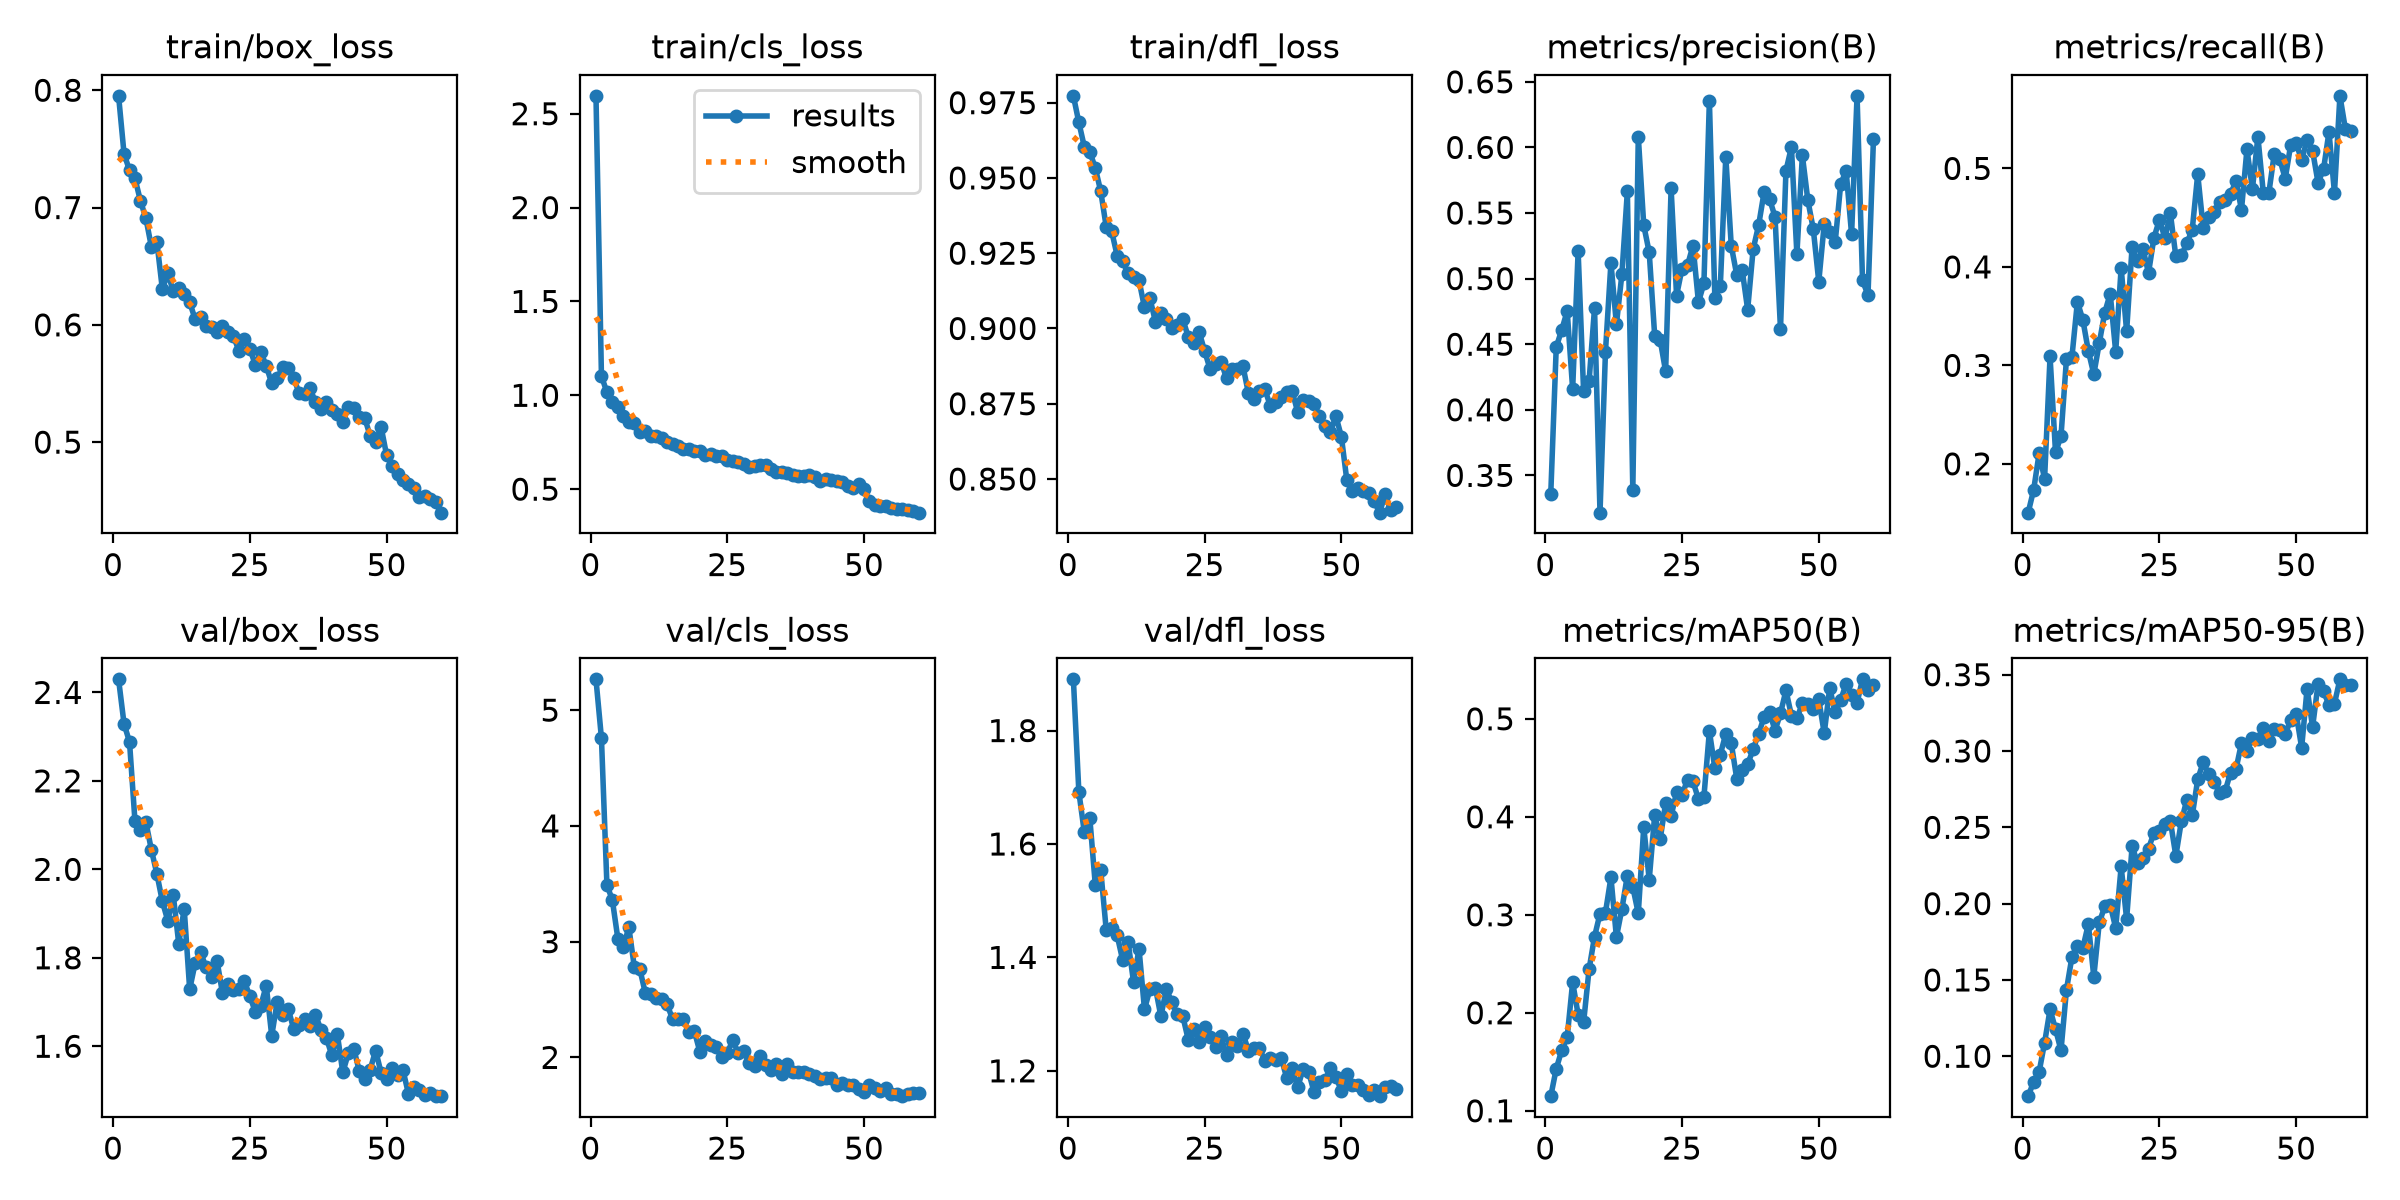

The data file committed next to this chart (first rows):
epoch, time, train/box_loss, train/cls_loss, train/dfl_loss, metrics/precision(B), metrics/recall(B), metrics/mAP50(B), metrics/mAP50-95(B), val/box_loss, val/cls_loss, val/dfl_loss, lr/pg0, lr/pg1, lr/pg2
1, 133.9, 0.7953, 2.595, 0.9773, 0.336, 0.1504, 0.1149, 0.07384, 2.43, 5.266, 1.89, 0.0001583, 0.0001583, 0.0001583
2, 256.9, 0.7458, 1.102, 0.9684, 0.4478, 0.1736, 0.1429, 0.08322, 2.329, 4.757, 1.692, 0.0003118, 0.0003118, 0.0003118
3, 377.7, 0.7318, 1.017, 0.9604, 0.4609, 0.2106, 0.1617, 0.08967, 2.288, 3.491, 1.62, 0.00046, 0.00046, 0.00046
4, 496, 0.7248, 0.9625, 0.9587, 0.4752, 0.1849, 0.1751, 0.1089, 2.108, 3.357, 1.646, 0.0004524, 0.0004524, 0.0004524
5, 615.5, 0.7057, 0.9379, 0.9534, 0.4158, 0.309, 0.2312, 0.1307, 2.089, 3.026, 1.528, 0.0004446, 0.0004446, 0.0004446
6, 734.3, 0.6907, 0.8881, 0.9456, 0.5207, 0.2117, 0.1982, 0.1178, 2.107, 2.95, 1.554, 0.0004367, 0.0004367, 0.0004367
7, 851.6, 0.6665, 0.8578, 0.9338, 0.4141, 0.228, 0.1902, 0.1038, 2.044, 3.126, 1.449, 0.0004289, 0.0004289, 0.0004289
8, 969.4, 0.6709, 0.8546, 0.9323, 0.4217, 0.3066, 0.2443, 0.1435, 1.99, 2.784, 1.451, 0.000421, 0.000421, 0.000421
9, 1087, 0.6305, 0.8029, 0.9242, 0.4776, 0.3086, 0.2777, 0.165, 1.928, 2.766, 1.439, 0.0004132, 0.0004132, 0.0004132
10, 1204, 0.6439, 0.8076, 0.9223, 0.3216, 0.3646, 0.3011, 0.1722, 1.884, 2.561, 1.396, 0.0004053, 0.0004053, 0.0004053
11, 1322, 0.6287, 0.7849, 0.9184, 0.4444, 0.3461, 0.3023, 0.171, 1.942, 2.544, 1.427, 0.0003975, 0.0003975, 0.0003975
12, 1439, 0.6313, 0.7834, 0.917, 0.5121, 0.3146, 0.3382, 0.1865, 1.832, 2.511, 1.357, 0.0003896, 0.0003896, 0.0003896
13, 1559, 0.6259, 0.77, 0.916, 0.4652, 0.2909, 0.2772, 0.1521, 1.911, 2.504, 1.415, 0.0003818, 0.0003818, 0.0003818
14, 1676, 0.6193, 0.7511, 0.907, 0.5032, 0.3227, 0.3059, 0.1877, 1.729, 2.458, 1.308, 0.0003739, 0.0003739, 0.0003739
15, 1800, 0.6048, 0.7388, 0.91, 0.5664, 0.3535, 0.34, 0.1981, 1.788, 2.332, 1.344, 0.000366, 0.000366, 0.000366
16, 1926, 0.6067, 0.731, 0.9022, 0.3389, 0.3728, 0.3282, 0.1993, 1.812, 2.336, 1.347, 0.0003582, 0.0003582, 0.0003582
17, 2057, 0.5993, 0.7162, 0.9052, 0.6083, 0.3137, 0.3014, 0.184, 1.778, 2.329, 1.296, 0.0003503, 0.0003503, 0.0003503
18, 2179, 0.5985, 0.7136, 0.9033, 0.5406, 0.3989, 0.3896, 0.2243, 1.756, 2.217, 1.344, 0.0003425, 0.0003425, 0.0003425
19, 2297, 0.5941, 0.7054, 0.9, 0.5199, 0.3345, 0.3358, 0.1898, 1.793, 2.224, 1.321, 0.0003346, 0.0003346, 0.0003346
20, 2419, 0.599, 0.7038, 0.9013, 0.4563, 0.4204, 0.4019, 0.2375, 1.719, 2.048, 1.3, 0.0003268, 0.0003268, 0.0003268
21, 2541, 0.5941, 0.6829, 0.9031, 0.4533, 0.4057, 0.3771, 0.2268, 1.74, 2.14, 1.297, 0.0003189, 0.0003189, 0.0003189
22, 2659, 0.5903, 0.685, 0.8972, 0.4292, 0.4182, 0.4141, 0.2299, 1.728, 2.105, 1.255, 0.0003111, 0.0003111, 0.0003111
23, 2788, 0.578, 0.6764, 0.8953, 0.5687, 0.3937, 0.4008, 0.236, 1.73, 2.087, 1.274, 0.0003032, 0.0003032, 0.0003032
24, 2908, 0.588, 0.6789, 0.8988, 0.4871, 0.4298, 0.4249, 0.2464, 1.747, 2.004, 1.251, 0.0002954, 0.0002954, 0.0002954
25, 3026, 0.5797, 0.6566, 0.8925, 0.5077, 0.4478, 0.4224, 0.2478, 1.713, 2.038, 1.277, 0.0002875, 0.0002875, 0.0002875
26, 3145, 0.5659, 0.6495, 0.8865, 0.5101, 0.4294, 0.4377, 0.2525, 1.678, 2.146, 1.259, 0.0002796, 0.0002796, 0.0002796
27, 3263, 0.5767, 0.6448, 0.8881, 0.5252, 0.4542, 0.4362, 0.254, 1.691, 2.038, 1.243, 0.0002718, 0.0002718, 0.0002718
28, 3381, 0.5651, 0.6335, 0.889, 0.482, 0.4106, 0.4181, 0.2313, 1.737, 2.059, 1.261, 0.0002639, 0.0002639, 0.0002639
29, 3499, 0.5501, 0.6189, 0.8834, 0.4964, 0.4116, 0.4204, 0.2539, 1.624, 1.949, 1.228, 0.0002561, 0.0002561, 0.0002561
30, 3617, 0.5543, 0.6232, 0.8864, 0.6357, 0.4239, 0.4874, 0.2679, 1.7, 1.93, 1.25, 0.0002482, 0.0002482, 0.0002482
31, 3735, 0.5639, 0.6279, 0.8864, 0.4853, 0.4378, 0.4495, 0.2578, 1.67, 2.009, 1.245, 0.0002404, 0.0002404, 0.0002404
32, 3853, 0.5633, 0.6268, 0.8875, 0.4945, 0.4942, 0.4634, 0.2814, 1.685, 1.935, 1.266, 0.0002325, 0.0002325, 0.0002325
33, 3972, 0.5548, 0.6084, 0.8785, 0.5928, 0.4395, 0.4849, 0.2927, 1.64, 1.892, 1.236, 0.0002247, 0.0002247, 0.0002247
34, 4090, 0.542, 0.594, 0.8766, 0.5251, 0.4502, 0.4751, 0.2848, 1.648, 1.941, 1.24, 0.0002168, 0.0002168, 0.0002168
35, 4211, 0.5407, 0.5914, 0.8792, 0.5028, 0.4561, 0.439, 0.2797, 1.663, 1.86, 1.24, 0.000209, 0.000209, 0.000209
36, 4330, 0.546, 0.5881, 0.8798, 0.5064, 0.4661, 0.4474, 0.2725, 1.646, 1.94, 1.218, 0.0002011, 0.0002011, 0.0002011
37, 4448, 0.534, 0.5773, 0.8744, 0.4764, 0.4675, 0.4536, 0.2736, 1.671, 1.874, 1.223, 0.0001933, 0.0001933, 0.0001933
38, 4565, 0.5279, 0.5685, 0.8755, 0.5224, 0.4738, 0.4688, 0.2859, 1.638, 1.878, 1.219, 0.0001854, 0.0001854, 0.0001854
39, 4681, 0.5339, 0.5722, 0.8774, 0.5406, 0.4872, 0.4849, 0.2882, 1.619, 1.871, 1.222, 0.0001775, 0.0001775, 0.0001775
40, 4799, 0.5275, 0.5743, 0.879, 0.5658, 0.458, 0.5015, 0.3052, 1.579, 1.859, 1.188, 0.0001697, 0.0001697, 0.0001697
41, 4916, 0.5236, 0.5645, 0.8792, 0.5606, 0.5194, 0.5071, 0.3003, 1.627, 1.839, 1.205, 0.0001618, 0.0001618, 0.0001618
42, 5033, 0.5169, 0.542, 0.8724, 0.5472, 0.4789, 0.4879, 0.3084, 1.541, 1.809, 1.171, 0.000154, 0.000154, 0.000154
43, 5150, 0.5297, 0.5539, 0.8763, 0.4615, 0.5323, 0.5056, 0.3076, 1.584, 1.822, 1.202, 0.0001461, 0.0001461, 0.0001461
44, 5267, 0.529, 0.5473, 0.8758, 0.5823, 0.4746, 0.529, 0.315, 1.594, 1.823, 1.199, 0.0001383, 0.0001383, 0.0001383
45, 5384, 0.5214, 0.5428, 0.8748, 0.6002, 0.4749, 0.5034, 0.3066, 1.545, 1.765, 1.163, 0.0001304, 0.0001304, 0.0001304
46, 5501, 0.5208, 0.5363, 0.871, 0.5186, 0.515, 0.5004, 0.3145, 1.526, 1.782, 1.181, 0.0001226, 0.0001226, 0.0001226
47, 5618, 0.5051, 0.5167, 0.8677, 0.5939, 0.5093, 0.5159, 0.3138, 1.547, 1.761, 1.183, 0.0001147, 0.0001147, 0.0001147
48, 5733, 0.5004, 0.5082, 0.8656, 0.5598, 0.4896, 0.5155, 0.3112, 1.59, 1.762, 1.205, 0.0001069, 0.0001069, 0.0001069
49, 5846, 0.513, 0.5278, 0.8709, 0.5377, 0.524, 0.5101, 0.3202, 1.54, 1.73, 1.189, 9.9008e-05, 9.9008e-05, 9.9008e-05
50, 5961, 0.4889, 0.5009, 0.8641, 0.4976, 0.5256, 0.5199, 0.3244, 1.526, 1.699, 1.165, 9.1154e-05, 9.1154e-05, 9.1154e-05
51, 6078, 0.4793, 0.4344, 0.8496, 0.5416, 0.5083, 0.4852, 0.3022, 1.551, 1.76, 1.195, 8.33e-05, 8.33e-05, 8.33e-05
52, 6192, 0.4724, 0.4181, 0.8462, 0.5352, 0.5292, 0.5316, 0.341, 1.535, 1.735, 1.176, 7.5446e-05, 7.5446e-05, 7.5446e-05
53, 6305, 0.4678, 0.4128, 0.8471, 0.5276, 0.5179, 0.5065, 0.3156, 1.546, 1.709, 1.176, 6.7592e-05, 6.7592e-05, 6.7592e-05
54, 6417, 0.4639, 0.4095, 0.846, 0.5718, 0.4855, 0.5192, 0.3439, 1.493, 1.735, 1.166, 5.9738e-05, 5.9738e-05, 5.9738e-05
55, 6528, 0.4605, 0.3997, 0.8452, 0.5823, 0.499, 0.5357, 0.3392, 1.507, 1.68, 1.158, 5.1884e-05, 5.1884e-05, 5.1884e-05
56, 6639, 0.4531, 0.3926, 0.8426, 0.5337, 0.5371, 0.5245, 0.3302, 1.501, 1.688, 1.167, 4.403e-05, 4.403e-05, 4.403e-05
57, 6750, 0.4541, 0.3922, 0.8388, 0.6393, 0.4752, 0.5165, 0.3311, 1.49, 1.665, 1.155, 3.6176e-05, 3.6176e-05, 3.6176e-05
58, 6862, 0.4519, 0.3914, 0.8449, 0.4987, 0.5737, 0.5403, 0.347, 1.495, 1.681, 1.171, 2.8322e-05, 2.8322e-05, 2.8322e-05
59, 6974, 0.4487, 0.382, 0.8396, 0.4873, 0.5399, 0.5295, 0.3432, 1.487, 1.693, 1.172, 2.0468e-05, 2.0468e-05, 2.0468e-05
60, 7086, 0.4399, 0.3748, 0.8407, 0.6066, 0.5377, 0.5349, 0.3435, 1.488, 1.697, 1.168, 1.2614e-05, 1.2614e-05, 1.2614e-05
